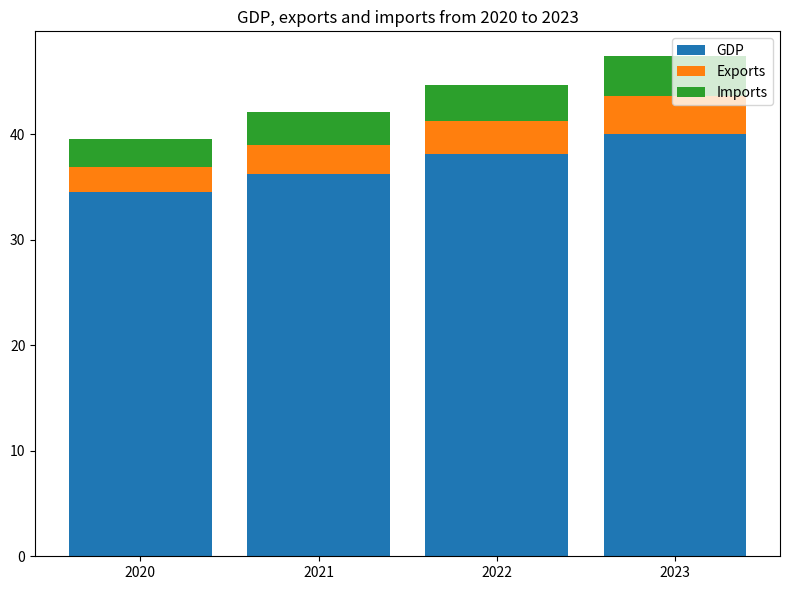

Generate this figure with matplotlib: (Note: this script raises an exception after producing the figure.)

import matplotlib.pyplot as plt
import numpy as np

data = {'Year': [2020, 2021, 2022, 2023], 
        'GDP(trillion)': [34.5, 36.2, 38.1, 40.0], 
        'Exports(trillion)': [2.4, 2.8, 3.2, 3.6], 
        'Imports(trillion)': [2.7, 3.1, 3.4, 3.8]}

fig = plt.figure(figsize=(8,6))
ax = fig.add_subplot()
ax.bar(data['Year'], data['GDP(trillion)'], label='GDP')
ax.bar(data['Year'], data['Exports(trillion)'], label='Exports', bottom=data['GDP(trillion)'])
ax.bar(data['Year'], data['Imports(trillion)'], label='Imports', bottom=np.array(data['GDP(trillion)'])+np.array(data['Exports(trillion)']))
ax.set_title('GDP, exports and imports from 2020 to 2023')
ax.set_xticks(data['Year'])
ax.legend(bbox_to_anchor=(1,1), loc='upper right')

fig.tight_layout()
plt.savefig('bar chart/png/164.png')
plt.clf()
